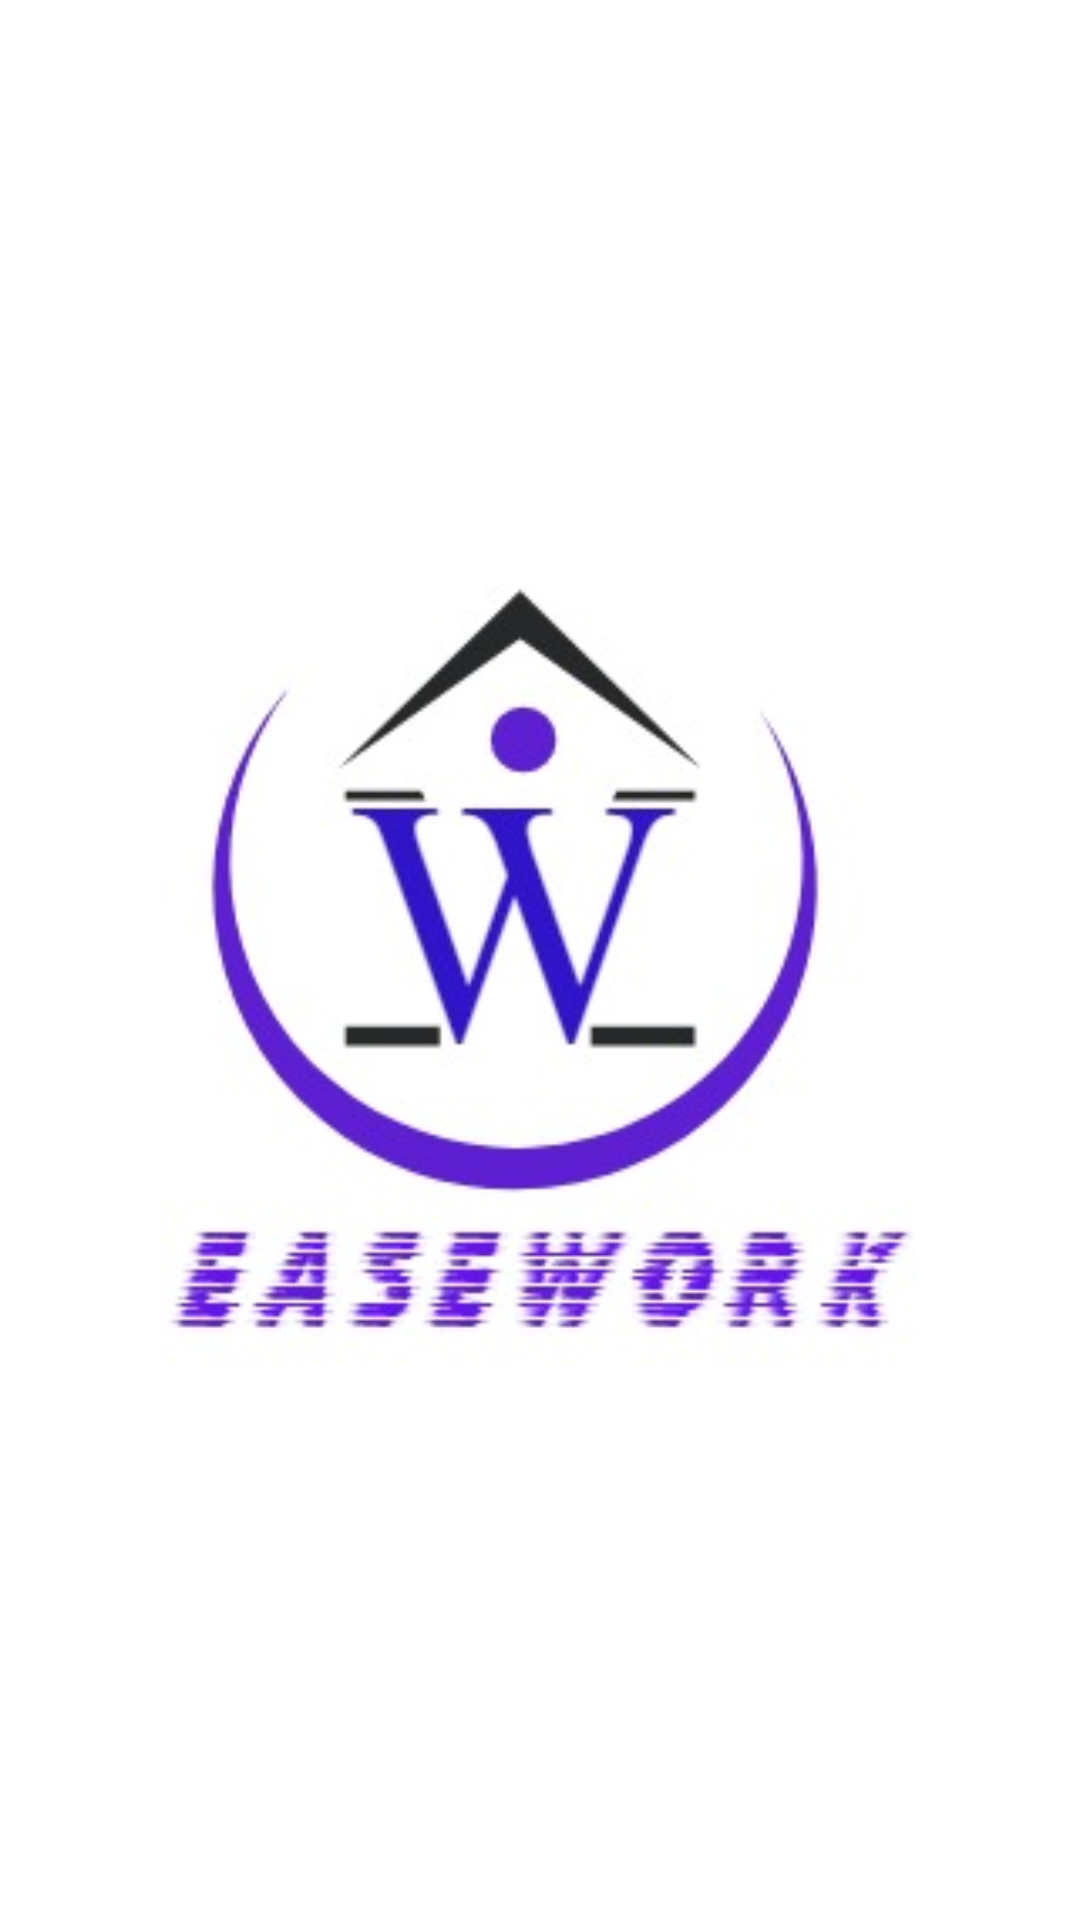

Reconstruct the res/layout file that produces this screen, plus the resources it refers to.
<!-- AndroidManifest.xml: application theme Theme.MyApp -->
<!-- res/layout/fragment_splash.xml -->
<?xml version="1.0" encoding="utf-8"?>
<FrameLayout xmlns:android="http://schemas.android.com/apk/res/android"
    xmlns:tools="http://schemas.android.com/tools"
    android:layout_width="match_parent"
    android:layout_height="match_parent">


    <androidx.appcompat.widget.AppCompatImageView
        android:src="@drawable/logo"
        android:layout_width="match_parent"
        android:layout_height="match_parent"/>
</FrameLayout>
<!-- resources referenced by this layout -->
<resources>
  <!-- drawable logo: jpg bitmap (drawable, 15659 bytes) -->
  <style name="Theme.MyApp" parent="Theme.MaterialComponents.DayNight.NoActionBar">
          
          <item name="colorPrimary">@color/purple_500</item>
          <item name="colorPrimaryVariant">@color/purple_700</item>
          <item name="colorOnPrimary">@color/white</item>
          
          <item name="colorSecondary">@color/teal_200</item>
          <item name="colorSecondaryVariant">@color/teal_700</item>
          <item name="colorOnSecondary">@color/black</item>
          
          <item name="android:statusBarColor" tools:targetApi="l">?attr/colorPrimaryVariant</item>
          
      </style>
  <color name="purple_500">#FF6200EE</color>
  <color name="purple_700">#FF3700B3</color>
  <color name="white">#FFFFFFFF</color>
  <color name="teal_200">#FF03DAC5</color>
  <color name="teal_700">#FF018786</color>
  <color name="black">#FF000000</color>
</resources>
